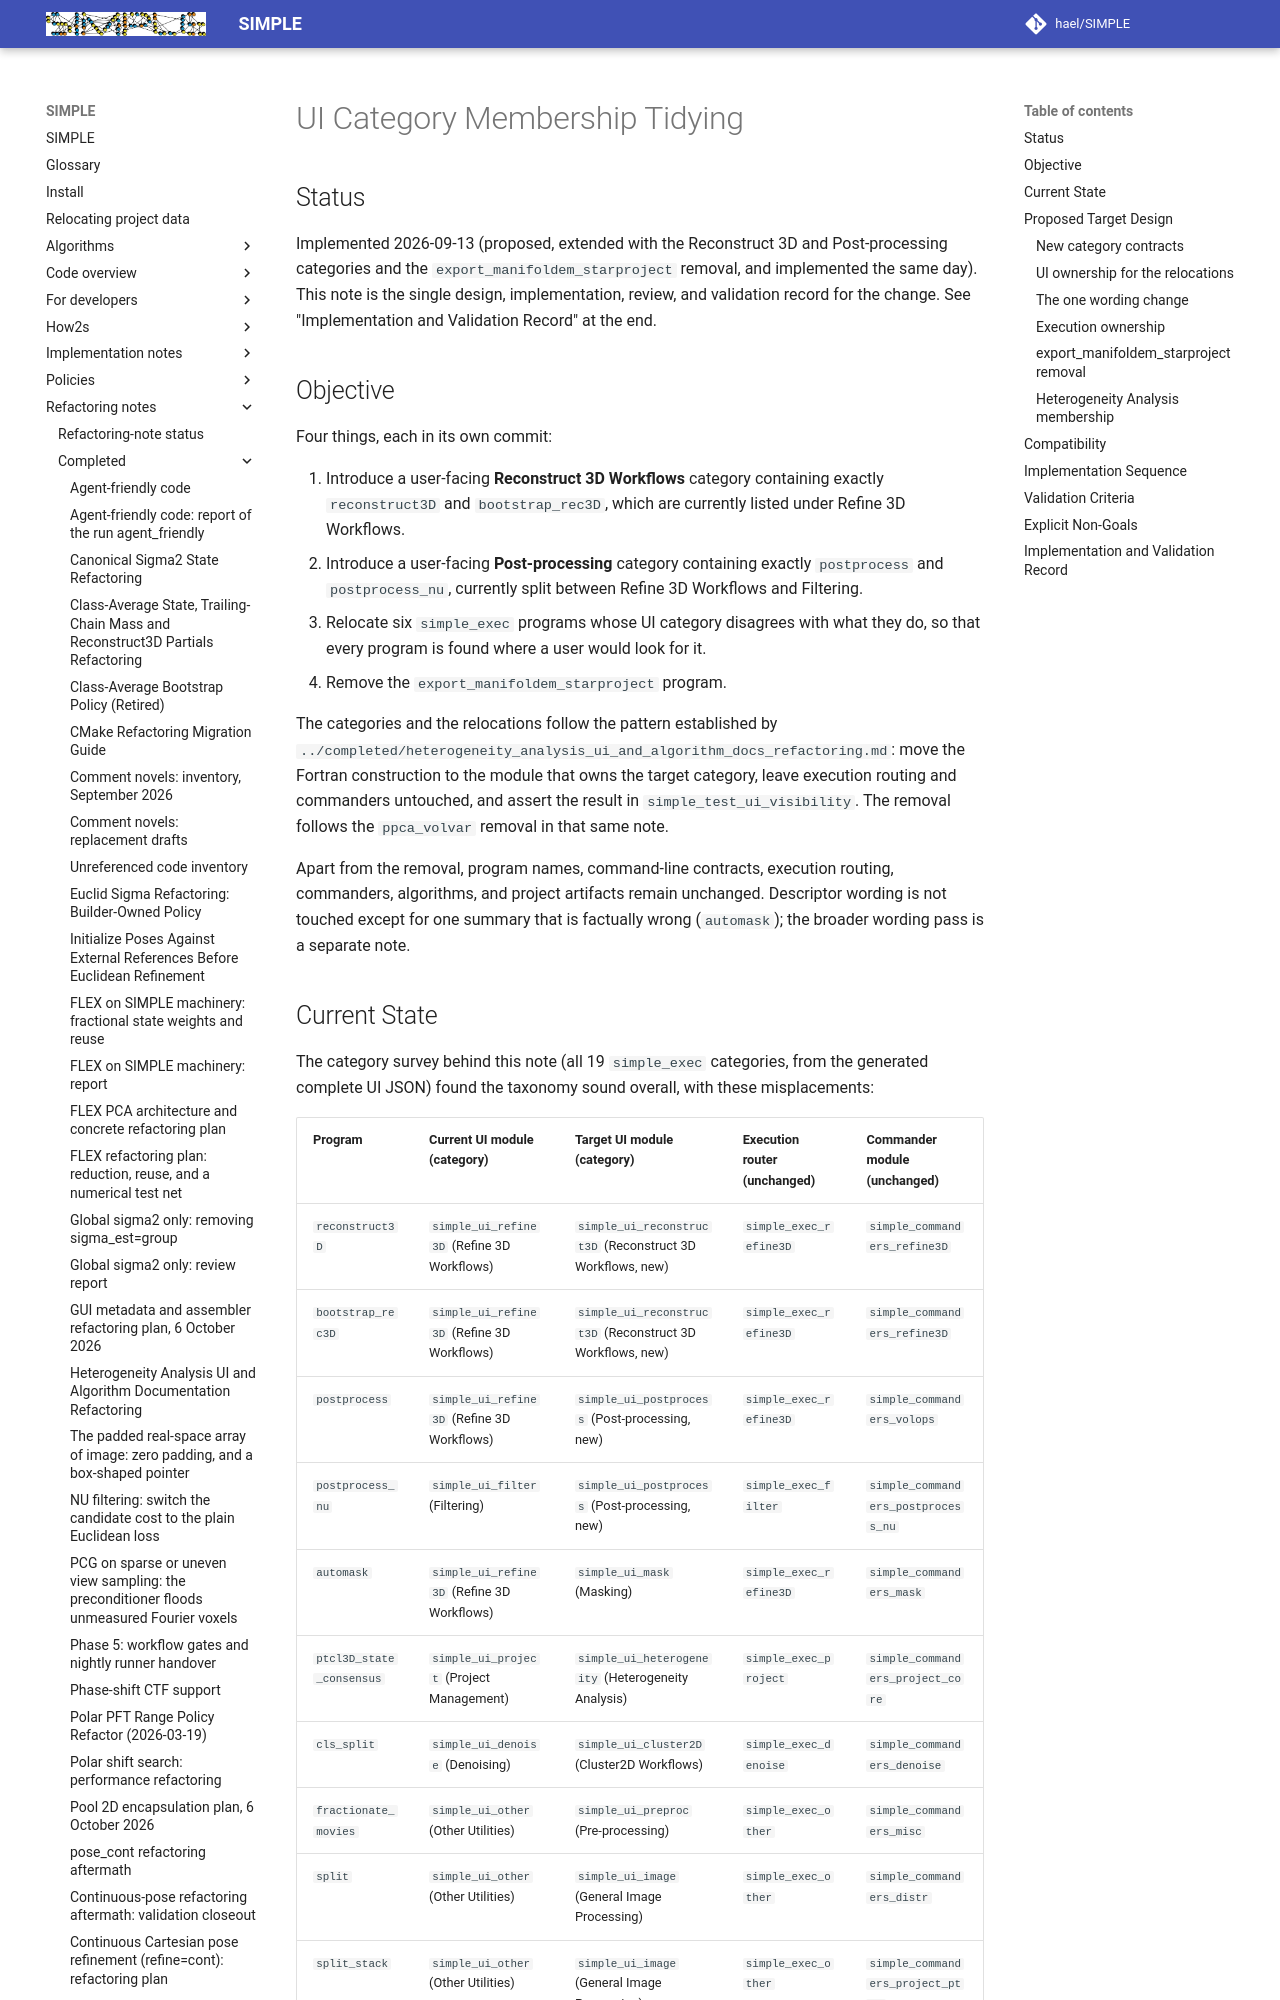

repository: hael/SIMPLE · page: refactoring_notes/completed/ui_category_membership_tidying.html · generator: mkdocs

# UI Category Membership Tidying

## Status

Implemented 2026-09-13 (proposed, extended with the Reconstruct 3D and
Post-processing categories and the `export_manifoldem_starproject` removal,
and implemented the same day). This note is the single design,
implementation, review, and validation record for the change. See
"Implementation and Validation Record" at the end.

## Objective

Four things, each in its own commit:

1. Introduce a user-facing **Reconstruct 3D Workflows** category containing
   exactly `reconstruct3D` and `bootstrap_rec3D`, which are currently listed
   under Refine 3D Workflows.
2. Introduce a user-facing **Post-processing** category containing exactly
   `postprocess` and `postprocess_nu`, currently split between Refine 3D
   Workflows and Filtering.
3. Relocate six `simple_exec` programs whose UI category disagrees with what
   they do, so that every program is found where a user would look for it.
4. Remove the `export_manifoldem_starproject` program.

The categories and the relocations follow the pattern established by
`../completed/heterogeneity_analysis_ui_and_algorithm_docs_refactoring.md`:
move the Fortran construction to the module that owns the target category,
leave execution routing and commanders untouched, and assert the result in
`simple_test_ui_visibility`. The removal follows the `ppca_volvar` removal in
that same note.

Apart from the removal, program names, command-line contracts, execution
routing, commanders, algorithms, and project artifacts remain unchanged.
Descriptor wording is not touched except for one summary that is factually
wrong (`automask`); the broader wording pass is a separate note.
